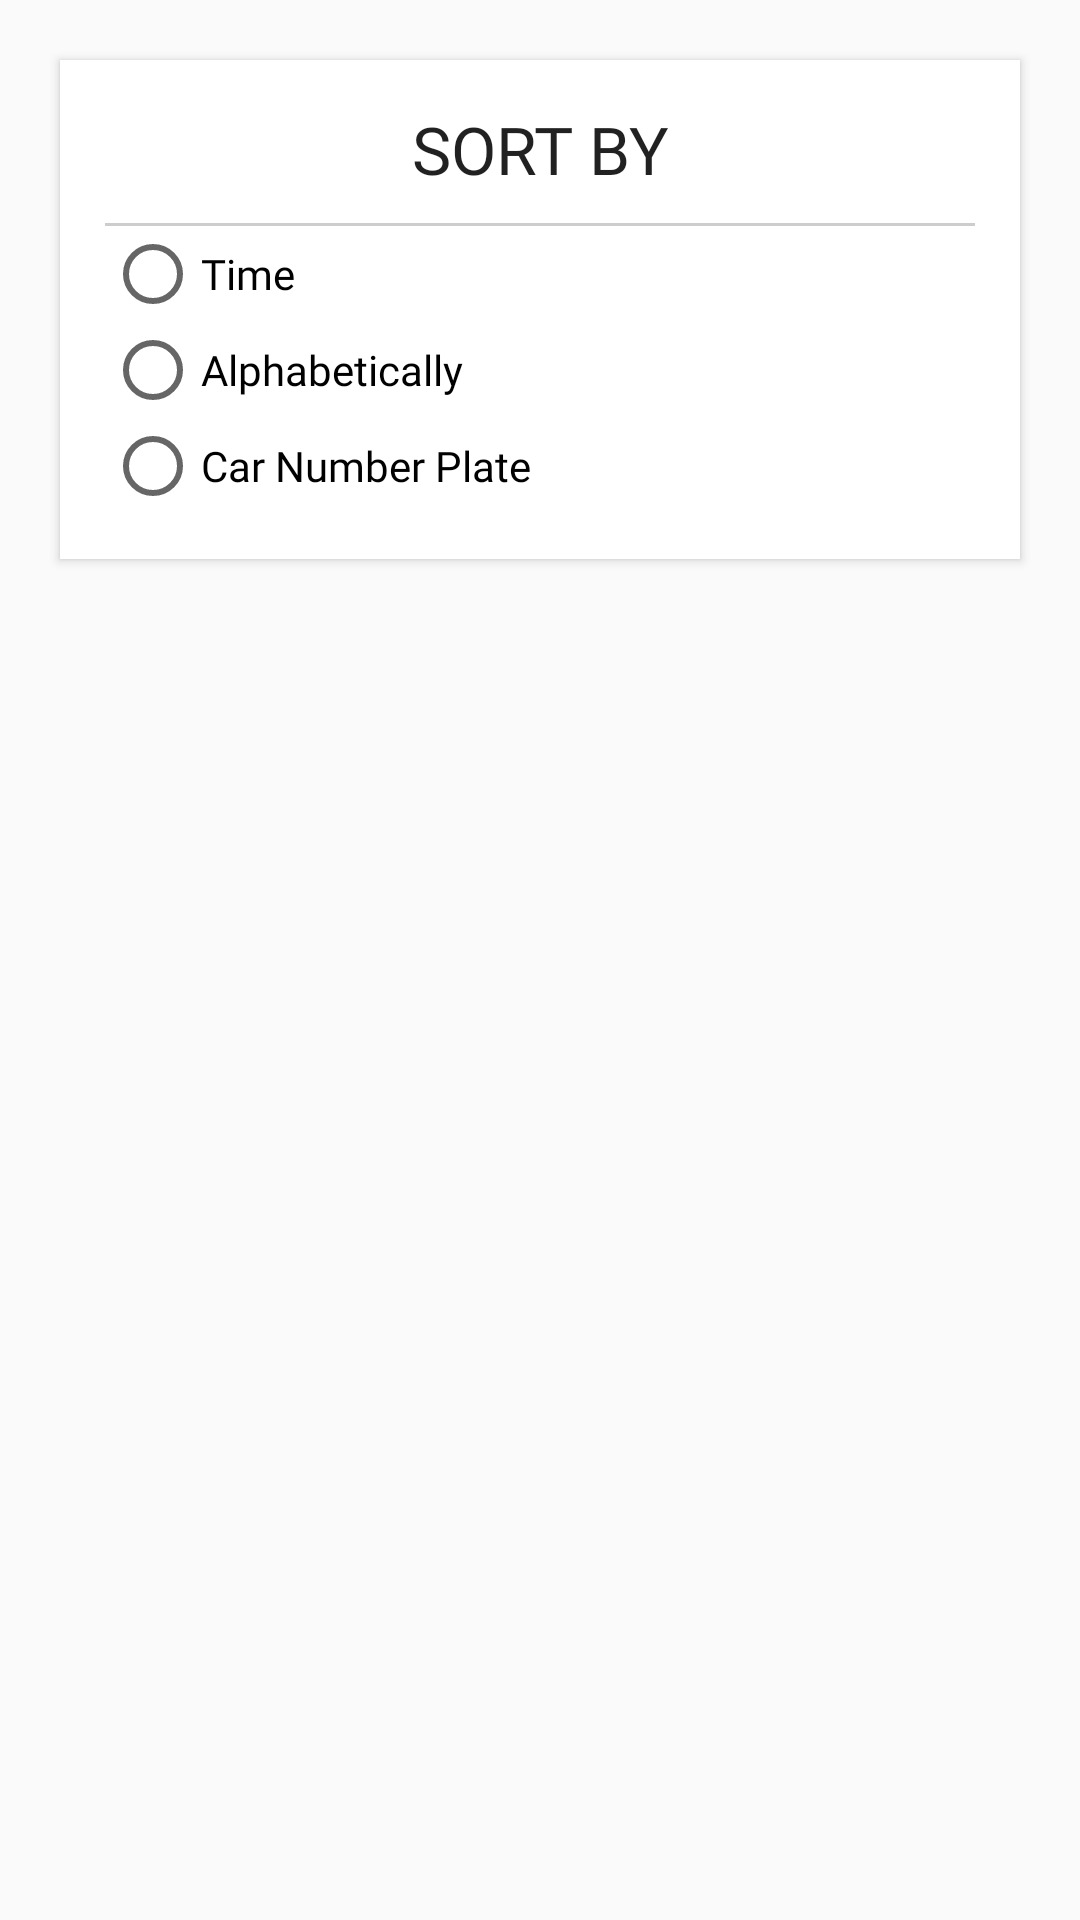

Here is an Android app screen rendered from its layout file. Give the layout XML and the strings, colors and styles it references.
<!-- AndroidManifest.xml: application theme AppTheme -->
<!-- res/layout/sortby.xml -->
<?xml version="1.0" encoding="utf-8"?>
<LinearLayout xmlns:android="http://schemas.android.com/apk/res/android"
    xmlns:app="http://schemas.android.com/apk/res-auto"
    android:layout_width="match_parent"
    android:layout_height="match_parent"
    android:orientation="vertical">

    <android.support.v7.widget.CardView
        android:layout_width="match_parent"
        android:layout_height="wrap_content"
        android:layout_gravity="center_vertical"
        android:layout_margin="20dp"
        app:cardCornerRadius="@dimen/five">

        <LinearLayout
            android:layout_width="match_parent"
            android:layout_height="match_parent"
            android:layout_margin="15dp"
            android:orientation="vertical">

            <TextView
                android:layout_width="match_parent"
                android:layout_height="wrap_content"
                android:layout_marginBottom="10dp"
                android:fontFamily="@font/gothicb"
                android:gravity="center"
                android:text="Sort By"
                android:textAllCaps="true"
                android:textAppearance="@style/TextAppearance.AppCompat.Large" />

            <View
                android:layout_width="match_parent"
                android:layout_height="1dp"
                android:background="@color/defaultTextColor" />

            <RadioGroup
                android:id="@+id/sortByRG"
                android:layout_width="match_parent"
                android:layout_height="wrap_content">

                <RadioButton
                    style="@style/radioButtons"
                    android:text="Time" />

                <RadioButton
                    style="@style/radioButtons"
                    android:text="Status"
                    android:visibility="gone" />

                <RadioButton
                    style="@style/radioButtons"
                    android:text="Alphabetically" />

                <RadioButton
                    style="@style/radioButtons"
                    android:text="Car Number Plate" />
            </RadioGroup>
        </LinearLayout>
    </android.support.v7.widget.CardView>
</LinearLayout>
<!-- resources referenced by this layout -->
<resources>
  <color name="defaultTextColor">#FACDCDCD</color>
  <style name="radioButtons">
          <item name="android:layout_width">wrap_content</item>
          <item name="android:layout_height">wrap_content</item>
          <item name="android:fontFamily">@font/gothic</item>
          <item name="android:layout_marginTop">@dimen/fifteen</item>
          <item name="android:paddingStart">@dimen/five</item>
      </style>
  <style name="AppTheme" parent="Theme.AppCompat.Light.DarkActionBar">
          
          <item name="colorPrimary">@color/colorPrimary</item>
          <item name="colorPrimaryDark">@color/colorPrimaryDark</item>
          <item name="colorAccent">@color/colorAccent</item>
      </style>
  <color name="colorPrimary">#AE7624</color>
  <color name="colorPrimaryDark">#752209</color>
  <color name="colorAccent">#BC8738</color>
</resources>
